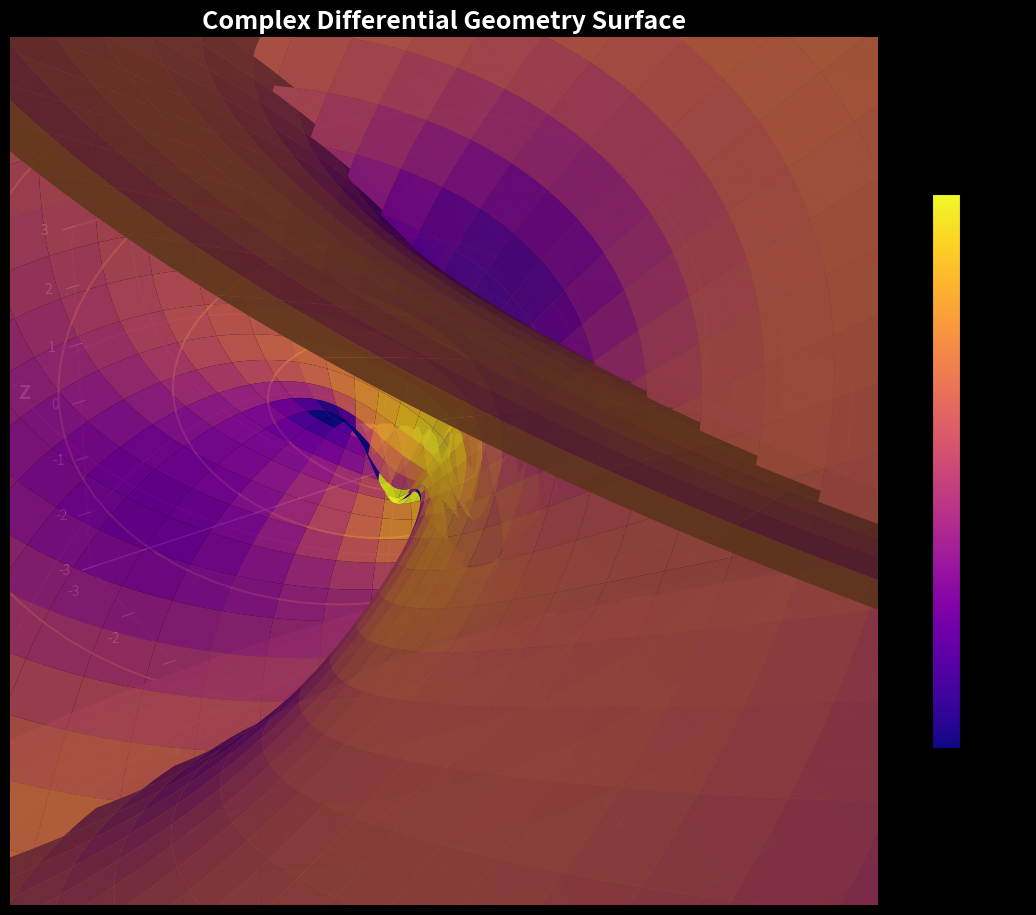
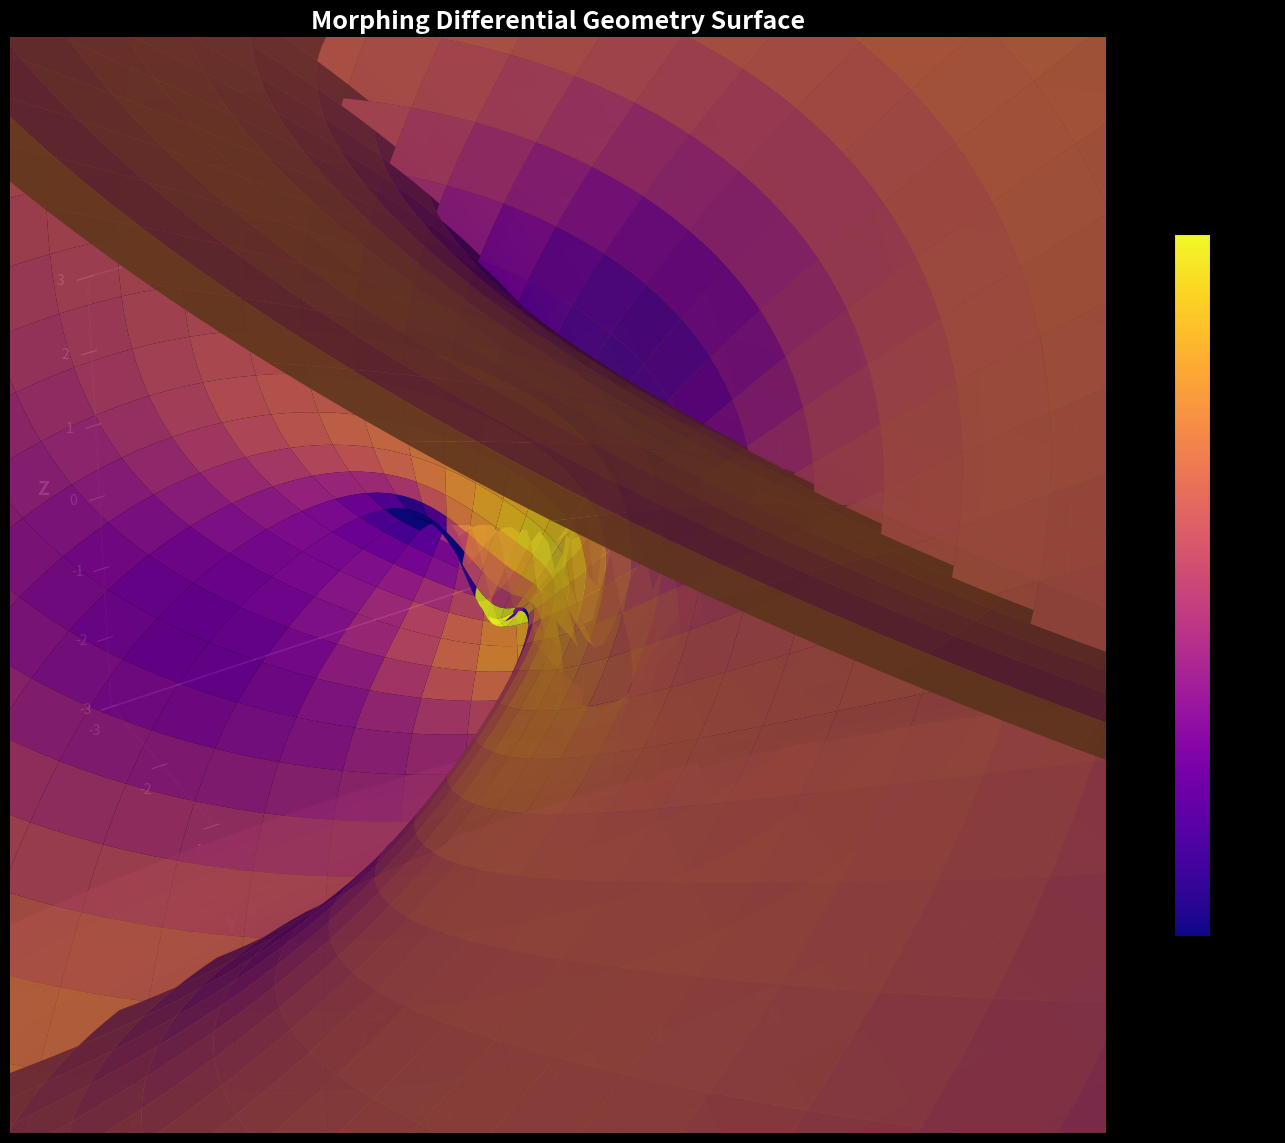

Python code for these plots, in order:
import numpy as np
import matplotlib.pyplot as plt
from matplotlib import cm
from mpl_toolkits.mplot3d import Axes3D
from scipy.spatial.transform import Rotation as R

# Set up the figure with a high-resolution and good size
plt.figure(figsize=(14, 12), dpi=120)
ax = plt.axes(projection='3d')

# Create parameter space
u = np.linspace(-3, 3, 150)
v = np.linspace(-3, 3, 150)
u, v = np.meshgrid(u, v)

# Create a complex surface combining multiple geometric elements
def complex_surface(u, v):
    # Base shape: modified Enneper surface with additional terms
    r = np.sqrt(u**2 + v**2)
    theta = np.arctan2(v, u)
    
    # Damping factor to prevent extreme values
    damp = np.exp(-0.1 * r**2)
    
    # Base Enneper-like terms
    x = u - u**3/3 + u*v**2
    y = v - v**3/3 + v*u**2
    z = u**2 - v**2
    
    # Add wave patterns with frequency modulation
    wave_amp = 0.3
    x += wave_amp * np.sin(2*u + np.sin(v)) * damp
    y += wave_amp * np.sin(2*v + np.sin(u)) * damp
    
    # Add helicoid-inspired twist
    twist = 0.1 * r * np.sin(3*theta) * damp
    z += twist
    
    # Add radial oscillations
    radial_term = 0.2 * np.sin(4*r) * damp
    x += radial_term * np.cos(theta)
    y += radial_term * np.sin(theta)
    
    # Add vertical modulation based on hyperbolic functions
    z += 0.5 * np.tanh(r - 2) * np.cos(4*theta) * damp
    
    return x, y, z

# Function to compute an approximation of the Gaussian curvature
def approximate_gaussian_curvature(x, y, z, h=0.1):
    # Approximate the Gaussian curvature using finite differences
    # This is a simplified approach that works for visualization purposes
    n, m = x.shape
    K = np.zeros((n, m))
    
    # Interior points only
    for i in range(1, n-1):
        for j in range(1, m-1):
            # First derivatives
            x_u = (x[i+1, j] - x[i-1, j]) / (2*h)
            x_v = (x[i, j+1] - x[i, j-1]) / (2*h)
            y_u = (y[i+1, j] - y[i-1, j]) / (2*h)
            y_v = (y[i, j+1] - y[i, j-1]) / (2*h)
            z_u = (z[i+1, j] - z[i-1, j]) / (2*h)
            z_v = (z[i, j+1] - z[i, j-1]) / (2*h)
            
            # Second derivatives
            x_uu = (x[i+1, j] - 2*x[i, j] + x[i-1, j]) / (h**2)
            x_vv = (x[i, j+1] - 2*x[i, j] + x[i, j-1]) / (h**2)
            x_uv = (x[i+1, j+1] - x[i+1, j-1] - x[i-1, j+1] + x[i-1, j-1]) / (4*h**2)
            
            y_uu = (y[i+1, j] - 2*y[i, j] + y[i-1, j]) / (h**2)
            y_vv = (y[i, j+1] - 2*y[i, j] + y[i, j-1]) / (h**2)
            y_uv = (y[i+1, j+1] - y[i+1, j-1] - y[i-1, j+1] + y[i-1, j-1]) / (4*h**2)
            
            z_uu = (z[i+1, j] - 2*z[i, j] + z[i-1, j]) / (h**2)
            z_vv = (z[i, j+1] - 2*z[i, j] + z[i, j-1]) / (h**2)
            z_uv = (z[i+1, j+1] - z[i+1, j-1] - z[i-1, j+1] + z[i-1, j-1]) / (4*h**2)
            
            # Normal vector components using cross product of tangent vectors
            E = x_u**2 + y_u**2 + z_u**2
            F = x_u*x_v + y_u*y_v + z_u*z_v
            G = x_v**2 + y_v**2 + z_v**2
            
            L = x_uu*z_u*y_v + y_uu*z_v*x_u + z_uu*x_v*y_u - x_uu*y_u*z_v - y_uu*x_v*z_u - z_uu*y_v*x_u
            M = x_uv*z_u*y_v + y_uv*z_v*x_u + z_uv*x_v*y_u - x_uv*y_u*z_v - y_uv*x_v*z_u - z_uv*y_v*x_u
            N = x_vv*z_u*y_v + y_vv*z_v*x_u + z_vv*x_v*y_u - x_vv*y_u*z_v - y_vv*x_v*z_u - z_vv*y_v*x_u
            
            # Gaussian curvature formula: (LN-M²)/(EG-F²)
            denominator = E*G - F**2
            if abs(denominator) > 1e-10:  # Avoid division by zero
                K[i, j] = (L*N - M**2) / denominator
            else:
                K[i, j] = 0
    
    # Apply some smoothing to the curvature field
    from scipy.ndimage import gaussian_filter
    K = gaussian_filter(K, sigma=1.0)
    
    return K

# Create our complex surface
X, Y, Z = complex_surface(u, v)

# Calculate Gaussian curvature (approximate)
K = approximate_gaussian_curvature(X, Y, Z)

# Clip extreme values for better visualization
k_min, k_max = np.percentile(K[~np.isnan(K)], [2, 98])
K = np.clip(K, k_min, k_max)

# Create a custom colormap that transitions through multiple colors
colors = plt.cm.plasma(np.linspace(0, 1, 256))
custom_cmap = plt.matplotlib.colors.LinearSegmentedColormap.from_list('custom_plasma', colors)

# Create a normalization for the color mapping
norm = plt.Normalize(K.min(), K.max())

# Plot the surface with colors based on Gaussian curvature
surf = ax.plot_surface(X, Y, Z, facecolors=custom_cmap(norm(K)),
                      alpha=0.9, linewidth=0, antialiased=True, shade=True)

# Add a colorbar
cbar = plt.colorbar(plt.cm.ScalarMappable(norm=norm, cmap=custom_cmap),
                   ax=ax, shrink=0.6, pad=0.05)
cbar.set_label('Gaussian Curvature', fontsize=14, fontweight='bold')

# Add principal curvature direction streamlines (simplified approach for visualization)
# We'll use contour lines for u and v directions
skip = 10
for i in range(0, len(u), skip):
    ax.plot(X[i, :], Y[i, :], Z[i, :], color='white', linewidth=0.5, alpha=0.3)
    ax.plot(X[:, i], Y[:, i], Z[:, i], color='white', linewidth=0.5, alpha=0.3)

# Add some special geodesic curves (simplified approximation)
t = np.linspace(0, 2*np.pi, 200)
for phase in [0, np.pi/4, np.pi/2, 3*np.pi/4]:
    r = np.linspace(0, 2.5, 200)
    u_curve = r * np.cos(t + phase)
    v_curve = r * np.sin(t + phase)
    x_curve, y_curve, z_curve = complex_surface(u_curve, v_curve)
    ax.plot(x_curve, y_curve, z_curve, color='yellow', linewidth=1.5, alpha=0.7)

# Set viewing angle and labels
ax.view_init(elev=35, azim=60)
ax.set_xlabel('X', fontsize=14, fontweight='bold')
ax.set_ylabel('Y', fontsize=14, fontweight='bold')
ax.set_zlabel('Z', fontsize=14, fontweight='bold')
ax.set_title('Complex Differential Geometry Surface', fontsize=18, fontweight='bold')

# Make the background black for better contrast
ax.set_facecolor('black')
plt.gcf().set_facecolor('black')
ax.xaxis.pane.fill = False
ax.yaxis.pane.fill = False
ax.zaxis.pane.fill = False
ax.grid(False)
ax.xaxis.label.set_color('white')
ax.yaxis.label.set_color('white')
ax.zaxis.label.set_color('white')
ax.title.set_color('white')
ax.tick_params(axis='x', colors='white')
ax.tick_params(axis='y', colors='white')
ax.tick_params(axis='z', colors='white')

# Create a second visualization: an animated view
from matplotlib.animation import FuncAnimation

fig2 = plt.figure(figsize=(14, 12), dpi=100)
ax2 = plt.axes(projection='3d')

# Use the same surface but add a time parameter for morphing
def morphing_complex_surface(u, v, t):
    X, Y, Z = complex_surface(u, v)
    
    # Add time-dependent morphing
    morph_factor = np.sin(t) * 0.4
    X += morph_factor * np.sin(2*u + t)
    Y += morph_factor * np.sin(2*v + t)
    Z += morph_factor * np.cos(u + v + t)
    
    return X, Y, Z

# Initial plot
X0, Y0, Z0 = morphing_complex_surface(u, v, 0)
K0 = approximate_gaussian_curvature(X0, Y0, Z0)
K0 = np.clip(K0, k_min, k_max)

norm2 = plt.Normalize(k_min, k_max)
surf2 = ax2.plot_surface(X0, Y0, Z0, facecolors=custom_cmap(norm2(K0)),
                        alpha=0.9, linewidth=0, antialiased=True, shade=True)

# Set viewing angle and labels for the second plot
ax2.view_init(elev=35, azim=60)
ax2.set_xlabel('X', fontsize=14, fontweight='bold')
ax2.set_ylabel('Y', fontsize=14, fontweight='bold')
ax2.set_zlabel('Z', fontsize=14, fontweight='bold')
ax2.set_title('Morphing Differential Geometry Surface', fontsize=18, fontweight='bold')

# Apply the same styling as the first plot
ax2.set_facecolor('black')
plt.gcf().set_facecolor('black')
ax2.xaxis.pane.fill = False
ax2.yaxis.pane.fill = False
ax2.zaxis.pane.fill = False
ax2.grid(False)
ax2.xaxis.label.set_color('white')
ax2.yaxis.label.set_color('white')
ax2.zaxis.label.set_color('white')
ax2.title.set_color('white')
ax2.tick_params(axis='x', colors='white')
ax2.tick_params(axis='y', colors='white')
ax2.tick_params(axis='z', colors='white')

# Add colorbar
cbar2 = plt.colorbar(plt.cm.ScalarMappable(norm=norm2, cmap=custom_cmap),
                    ax=ax2, shrink=0.6, pad=0.05)
cbar2.set_label('Gaussian Curvature', fontsize=14, fontweight='bold')

# Set axis limits
ax.set_xlim(-3, 3)
ax.set_ylim(-3, 3)
ax.set_zlim(-3, 3)
ax2.set_xlim(-3, 3)
ax2.set_ylim(-3, 3)
ax2.set_zlim(-3, 3)

plt.tight_layout()
plt.show()

# To create an animation (uncomment to run):
'''
def update_surface(frame):
    ax2.clear()
    
    t = frame * 0.1
    X, Y, Z = morphing_complex_surface(u, v, t)
    K = approximate_gaussian_curvature(X, Y, Z)
    K = np.clip(K, k_min, k_max)
    
    surf = ax2.plot_surface(X, Y, Z, facecolors=custom_cmap(norm2(K)),
                           alpha=0.9, linewidth=0, antialiased=True, shade=True)
    
    # Set viewing angle and labels
    ax2.view_init(elev=35, azim=60 + frame)
    ax2.set_xlabel('X', fontsize=14, fontweight='bold')
    ax2.set_ylabel('Y', fontsize=14, fontweight='bold')
    ax2.set_zlabel('Z', fontsize=14, fontweight='bold')
    ax2.set_title('Morphing Differential Geometry Surface', fontsize=18, fontweight='bold')
    
    # Apply styling
    ax2.set_facecolor('black')
    ax2.xaxis.pane.fill = False
    ax2.yaxis.pane.fill = False
    ax2.zaxis.pane.fill = False
    ax2.grid(False)
    ax2.xaxis.label.set_color('white')
    ax2.yaxis.label.set_color('white')
    ax2.zaxis.label.set_color('white')
    ax2.title.set_color('white')
    ax2.tick_params(axis='x', colors='white')
    ax2.tick_params(axis='y', colors='white')
    ax2.tick_params(axis='z', colors='white')
    
    # Set axis limits
    ax2.set_xlim(-3, 3)
    ax2.set_ylim(-3, 3)
    ax2.set_zlim(-3, 3)
    
    return [surf]

ani = FuncAnimation(fig2, update_surface, frames=60, interval=100, blit=False)
ani.save('complex_surface_animation.gif', writer='pillow', fps=15, dpi=80)
'''